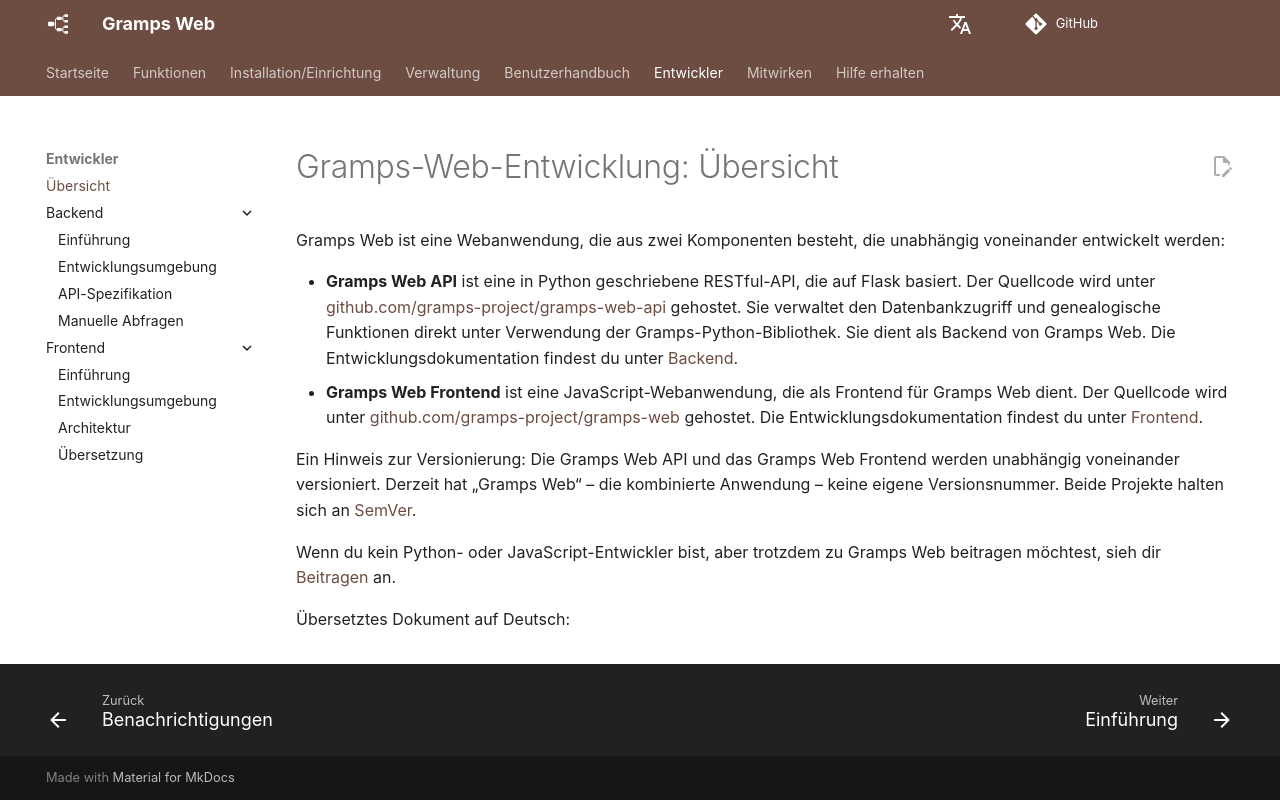

repository: gramps-project/gramps-web-docs · page: de/development/dev/index.html · generator: mkdocs

---
hide:
  - toc
---

# Gramps-Web-Entwicklung: Übersicht

Gramps Web ist eine Webanwendung, die aus zwei Komponenten besteht, die unabhängig voneinander entwickelt werden:

- **Gramps Web API** ist eine in Python geschriebene RESTful-API, die auf Flask basiert. Der Quellcode wird unter [github.com/gramps-project/gramps-web-api](https://github.com/gramps-project/gramps-web-api/) gehostet. Sie verwaltet den Datenbankzugriff und genealogische Funktionen direkt unter Verwendung der Gramps-Python-Bibliothek. Sie dient als Backend von Gramps Web. Die Entwicklungsdokumentation findest du unter [Backend](backend/index.md).
- **Gramps Web Frontend** ist eine JavaScript-Webanwendung, die als Frontend für Gramps Web dient. Der Quellcode wird unter [github.com/gramps-project/gramps-web](https://github.com/gramps-project/gramps-web/) gehostet. Die Entwicklungsdokumentation findest du unter [Frontend](frontend/index.md).

Ein Hinweis zur Versionierung: Die Gramps Web API und das Gramps Web Frontend werden unabhängig voneinander versioniert. Derzeit hat „Gramps Web“ &ndash; die kombinierte Anwendung &ndash; keine eigene Versionsnummer. Beide Projekte halten sich an [SemVer](https://semver.org/).

Wenn du kein Python- oder JavaScript-Entwickler bist, aber trotzdem zu Gramps Web beitragen möchtest, sieh dir [Beitragen](../contribute/contribute.md) an.

Übersetztes Dokument auf Deutsch:
